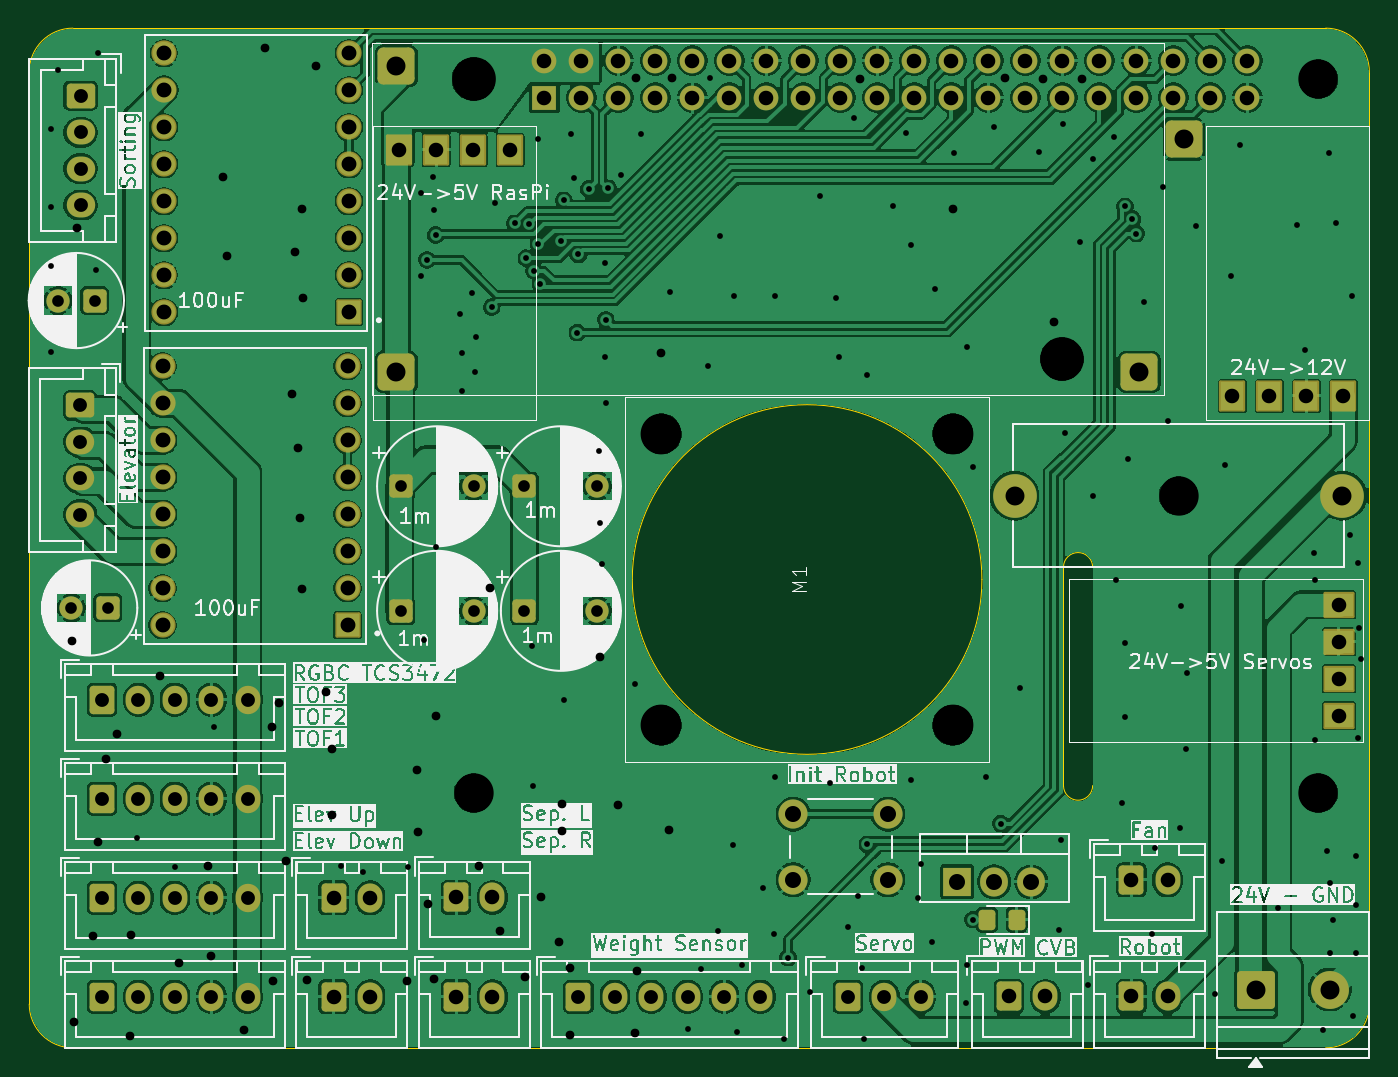
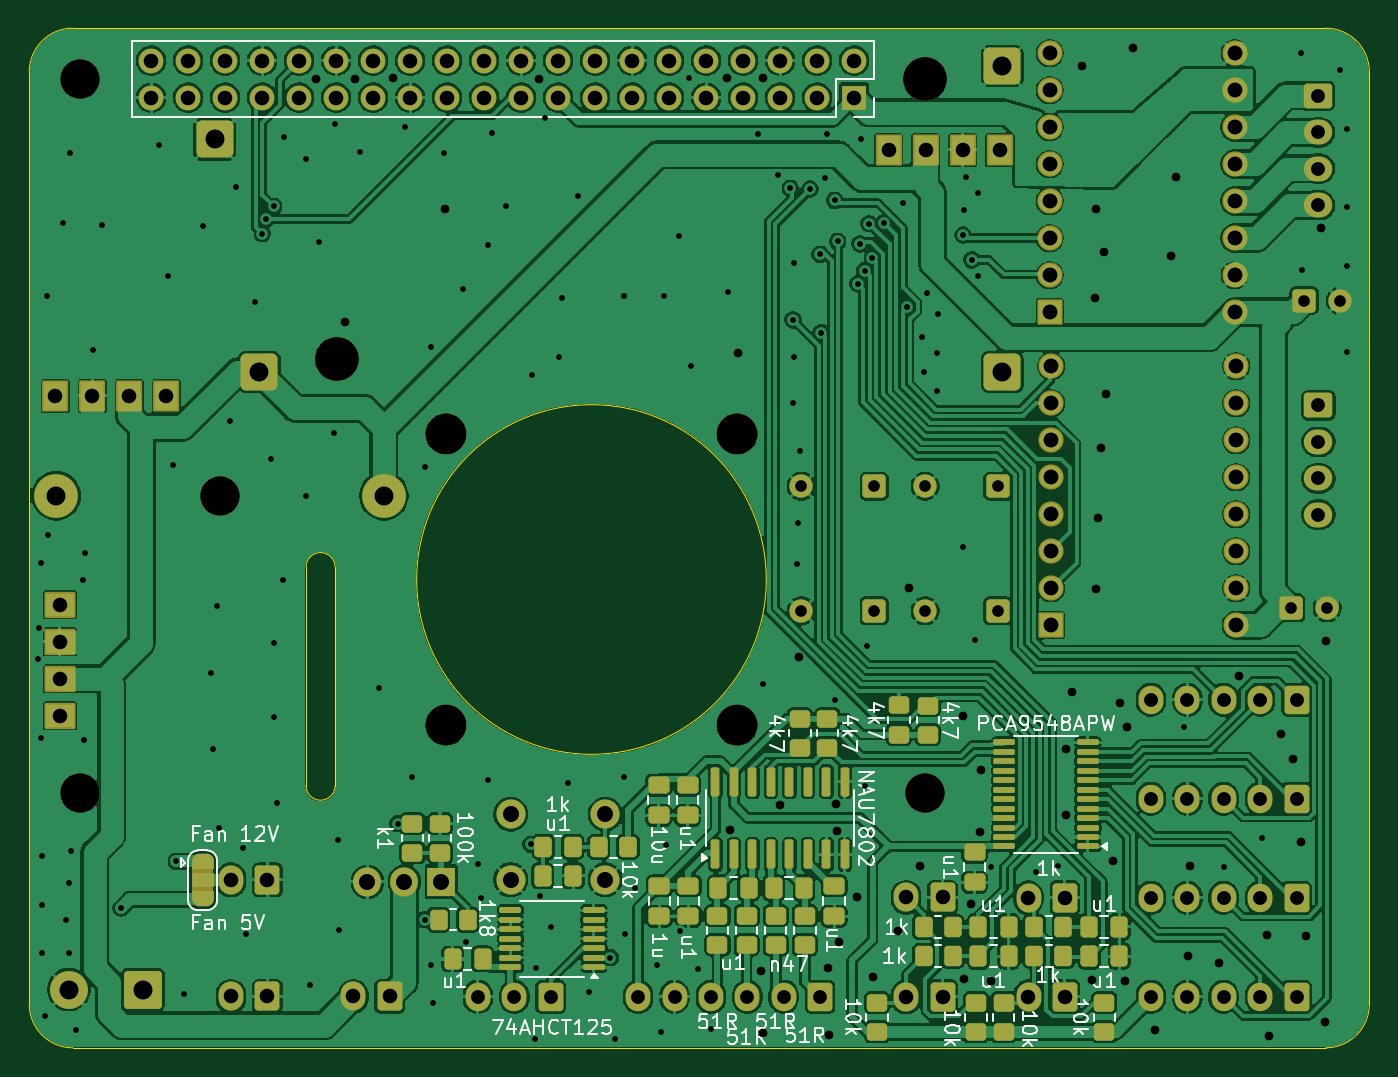
Circuit board: 9 layer files. Board 92.0 x 70.0 mm.
- bottom_copper: FactoryInABoxHat-CuBottom.gbr (389223 bytes)
- top_copper: FactoryInABoxHat-CuTop.gbr (254919 bytes)
- outline: FactoryInABoxHat-EdgeCuts.gbr (1425 bytes)
- bottom_mask: FactoryInABoxHat-MaskBottom.gbr (13210 bytes)
- top_mask: FactoryInABoxHat-MaskTop.gbr (7253 bytes)
- drill: FactoryInABoxHat-NPTH.drl (624 bytes)
- drill: FactoryInABoxHat-PTH.drl (6670 bytes)
- bottom_silk: FactoryInABoxHat-SilkBottom.gbr (61873 bytes)
- top_silk: FactoryInABoxHat-SilkTop.gbr (302421 bytes)

=== bottom_copper: FactoryInABoxHat-CuBottom.gbr (389223 bytes, source omitted) ===
=== top_copper: FactoryInABoxHat-CuTop.gbr (254919 bytes, source omitted) ===
=== outline: FactoryInABoxHat-EdgeCuts.gbr ===
%TF.GenerationSoftware,KiCad,Pcbnew,9.0.3*%
%TF.CreationDate,2025-07-12T01:01:34+02:00*%
%TF.ProjectId,FactoryInABoxHat,46616374-6f72-4794-996e-41426f784861,rev?*%
%TF.SameCoordinates,Original*%
%TF.FileFunction,Profile,NP*%
%FSLAX46Y46*%
G04 Gerber Fmt 4.6, Leading zero omitted, Abs format (unit mm)*
G04 Created by KiCad (PCBNEW 9.0.3) date 2025-07-12 01:01:34*
%MOMM*%
%LPD*%
G01*
G04 APERTURE LIST*
%TA.AperFunction,Profile*%
%ADD10C,0.100000*%
%TD*%
%TA.AperFunction,Profile*%
%ADD11C,0.050000*%
%TD*%
G04 APERTURE END LIST*
D10*
X62000000Y56000000D02*
G75*
G02*
X65000000Y53000000I0J-3000000D01*
G01*
X65000000Y-11000000D02*
X65000000Y53000000D01*
X-27000000Y53000000D02*
X-27000000Y-11000000D01*
X46000000Y19000000D02*
X46000000Y4000000D01*
X44000000Y4000000D02*
X44000000Y19000000D01*
X-24000000Y-14000000D02*
G75*
G02*
X-27000000Y-11000000I0J3000000D01*
G01*
X-27000000Y53000000D02*
G75*
G02*
X-24000000Y56000000I3000000J0D01*
G01*
X44000000Y19000000D02*
G75*
G02*
X46000000Y19000000I1000000J0D01*
G01*
X62000000Y-14000000D02*
X-24000000Y-14000000D01*
X65000000Y-11000000D02*
G75*
G02*
X62000000Y-14000000I-3000000J0D01*
G01*
X46000000Y4000000D02*
G75*
G02*
X44000000Y4000000I-1000000J0D01*
G01*
X62000000Y56000000D02*
X-24000000Y56000000D01*
D11*
%TO.C,M1*%
X38400000Y18150000D02*
G75*
G02*
X14400000Y18150000I-12000000J0D01*
G01*
X14400000Y18150000D02*
G75*
G02*
X38400000Y18150000I12000000J0D01*
G01*
%TD*%
M02*

=== bottom_mask: FactoryInABoxHat-MaskBottom.gbr (13210 bytes, source omitted) ===
=== top_mask: FactoryInABoxHat-MaskTop.gbr (7253 bytes, source omitted) ===
=== drill: FactoryInABoxHat-NPTH.drl ===
M48
; DRILL file {KiCad 9.0.3} date 2025-07-12T01:01:34+0200
; FORMAT={-:-/ absolute / inch / decimal}
; #@! TF.CreationDate,2025-07-12T01:01:34+02:00
; #@! TF.GenerationSoftware,Kicad,Pcbnew,9.0.3
; #@! TF.FileFunction,NonPlated,1,2,NPTH
FMAT,2
INCH
; #@! TA.AperFunction,NonPlated,NPTH,ComponentDrill
T1C0.1063
; #@! TA.AperFunction,NonPlated,NPTH,ComponentDrill
T2C0.1102
; #@! TA.AperFunction,NonPlated,NPTH,ComponentDrill
T3C0.1181
%
G90
G05
T1
X0.1378Y2.0669
X0.1378Y0.1378
X2.0433Y0.9409
X2.4213Y2.0669
X2.4213Y0.1378
T2
X0.6457Y1.1083
X0.6457Y0.3209
X1.4331Y1.1083
X1.4331Y0.3209
T3
X0.1378Y2.0669
X1.7283Y1.311
M30

=== drill: FactoryInABoxHat-PTH.drl (6670 bytes, source omitted) ===
=== bottom_silk: FactoryInABoxHat-SilkBottom.gbr (61873 bytes, source omitted) ===
=== top_silk: FactoryInABoxHat-SilkTop.gbr (302421 bytes, source omitted) ===
